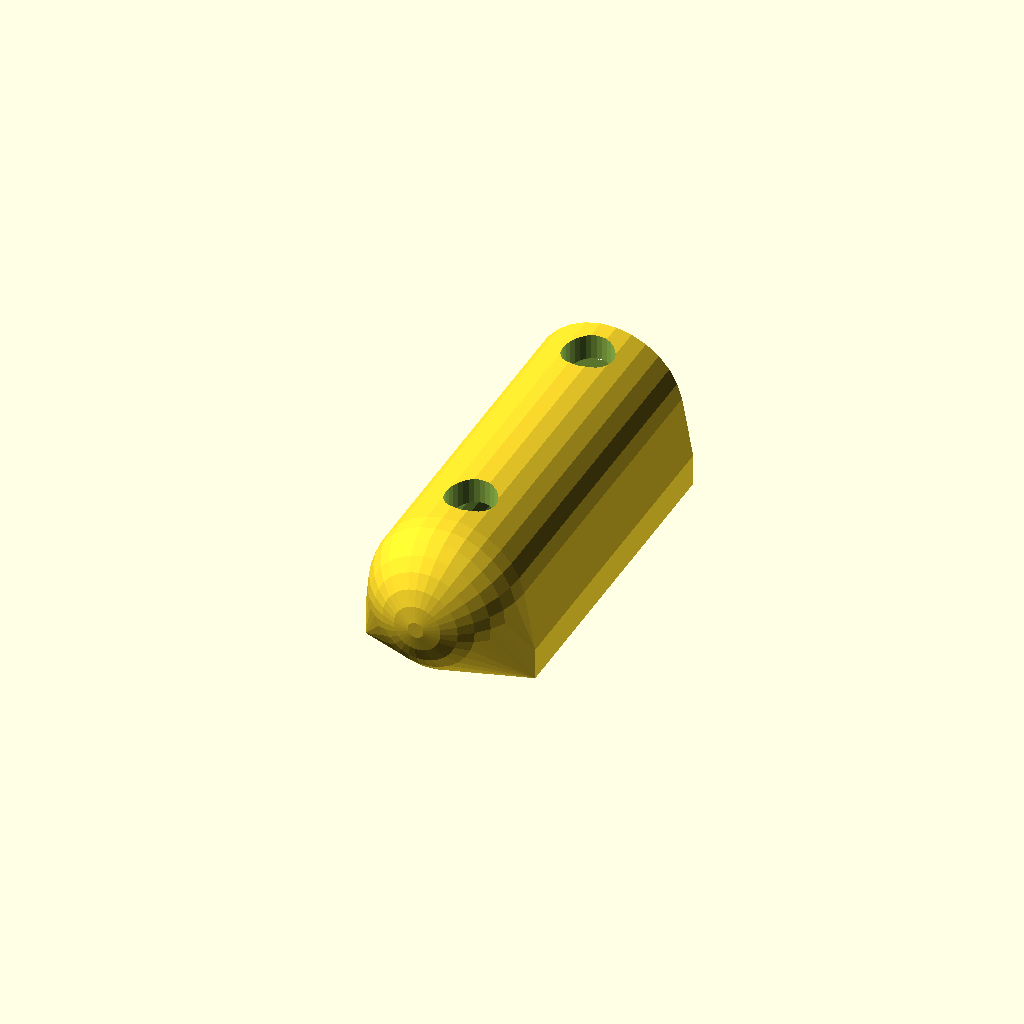
Cell 1 — every parameter at its default value.
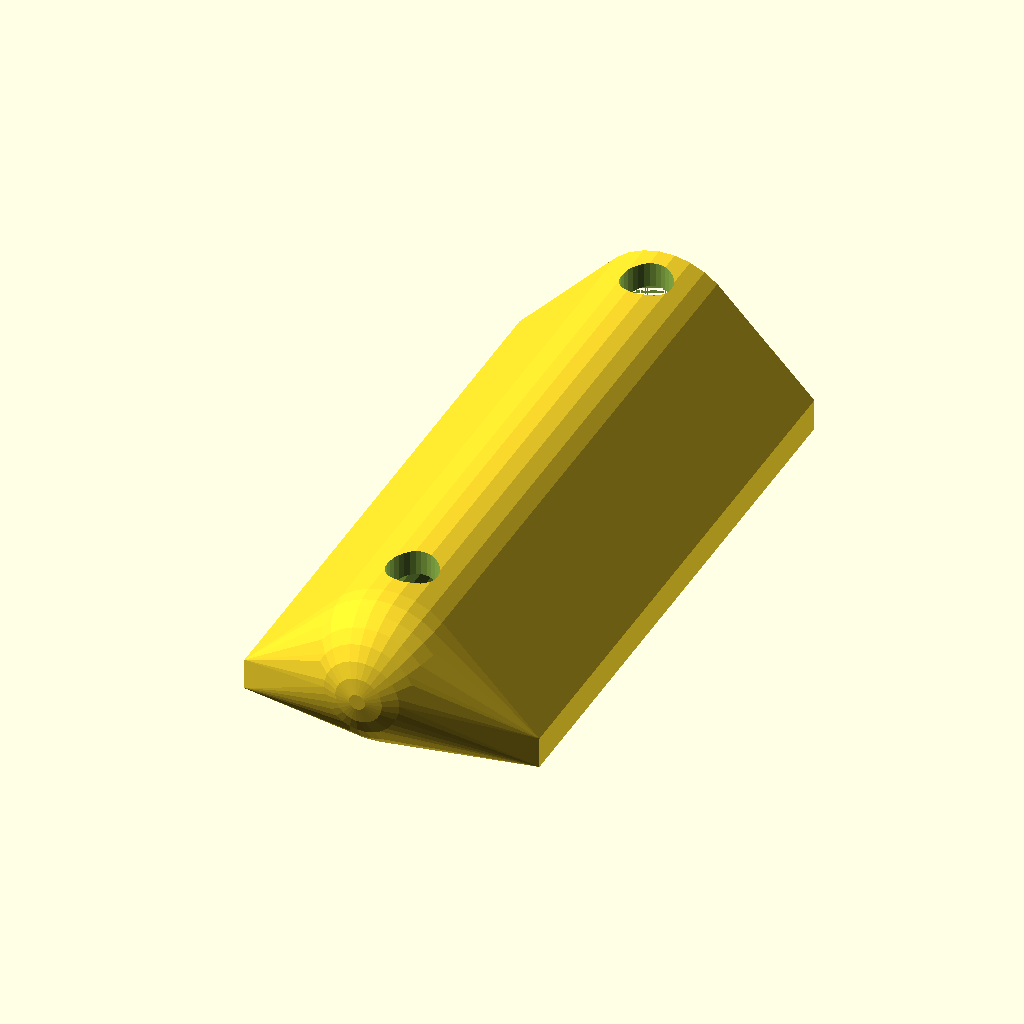
Cell 2: the same model with MOUNT_HOLE_SPACING = 80.
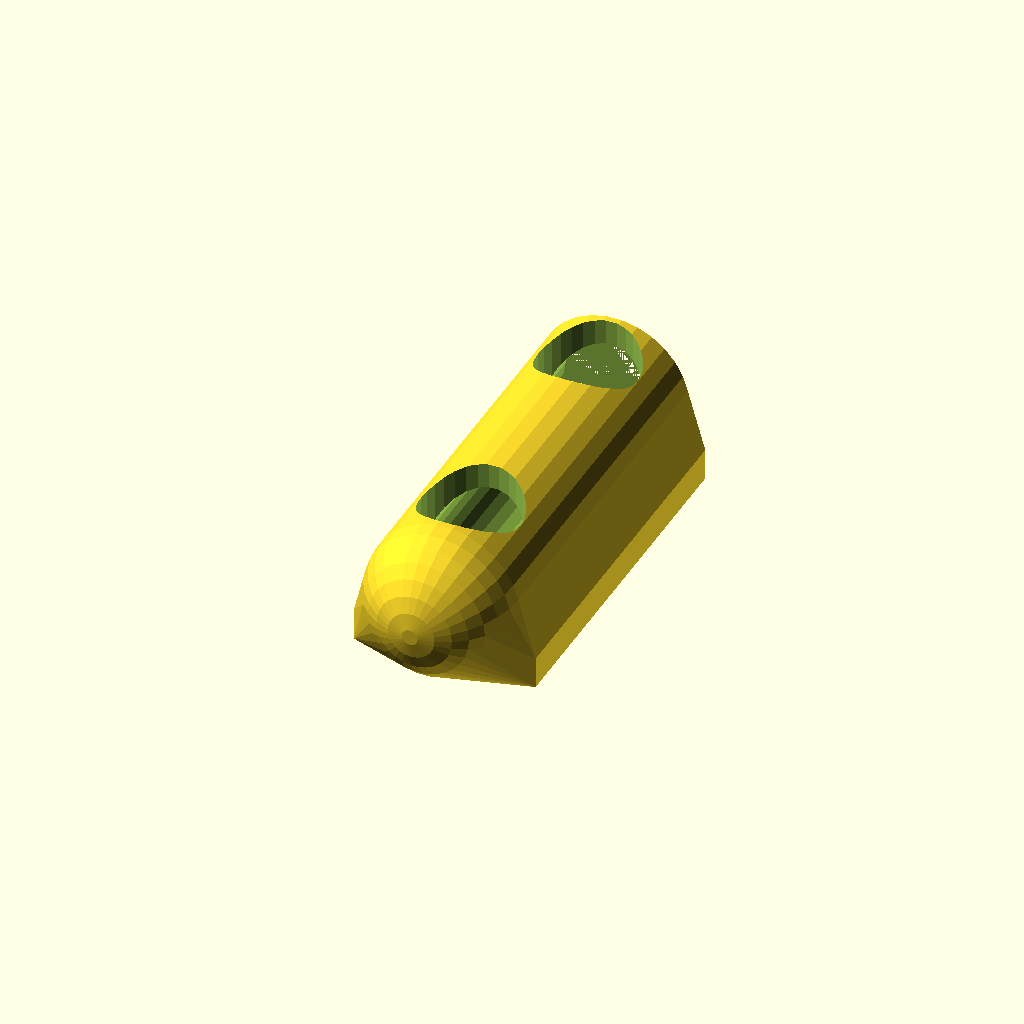
Cell 3: MOUNT_HOLE_DIA = 8 (everything else at default).
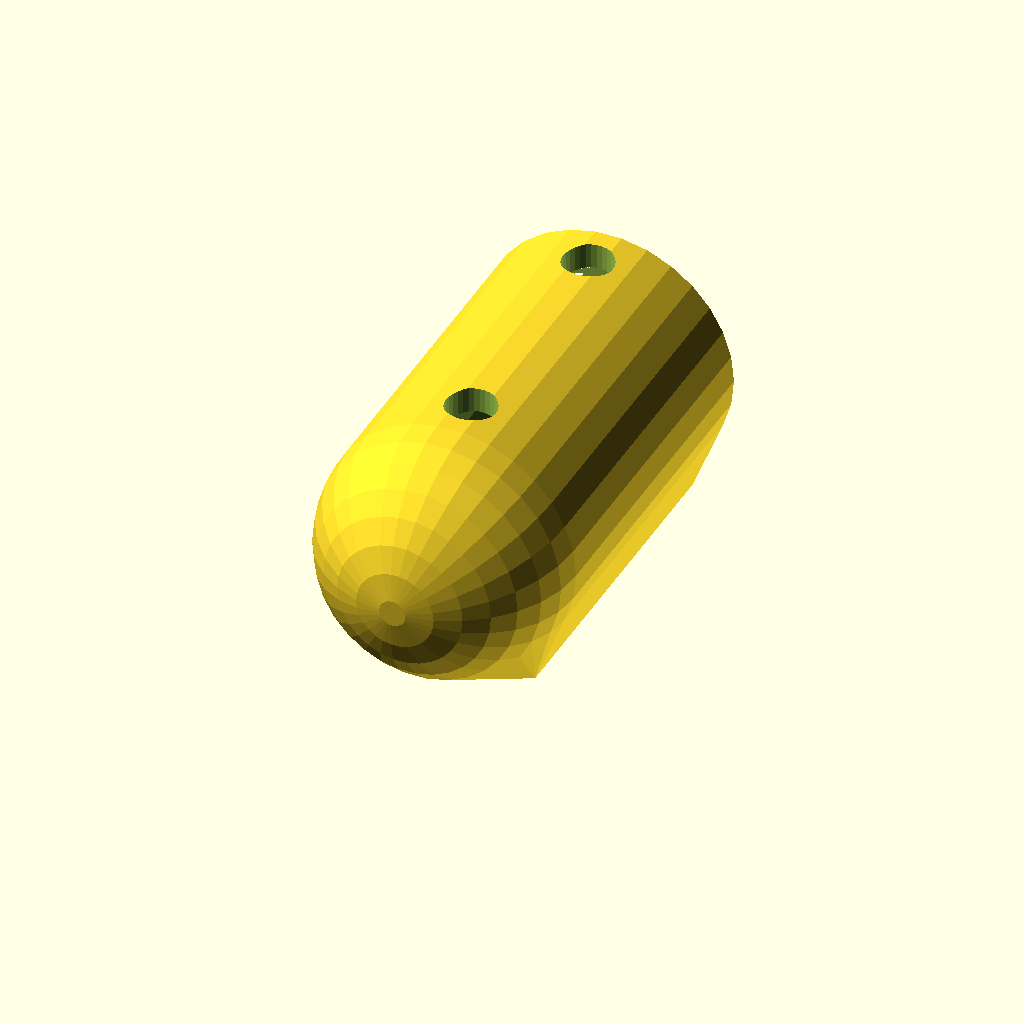
Cell 4: POLE_DIA = 32 (everything else at default).
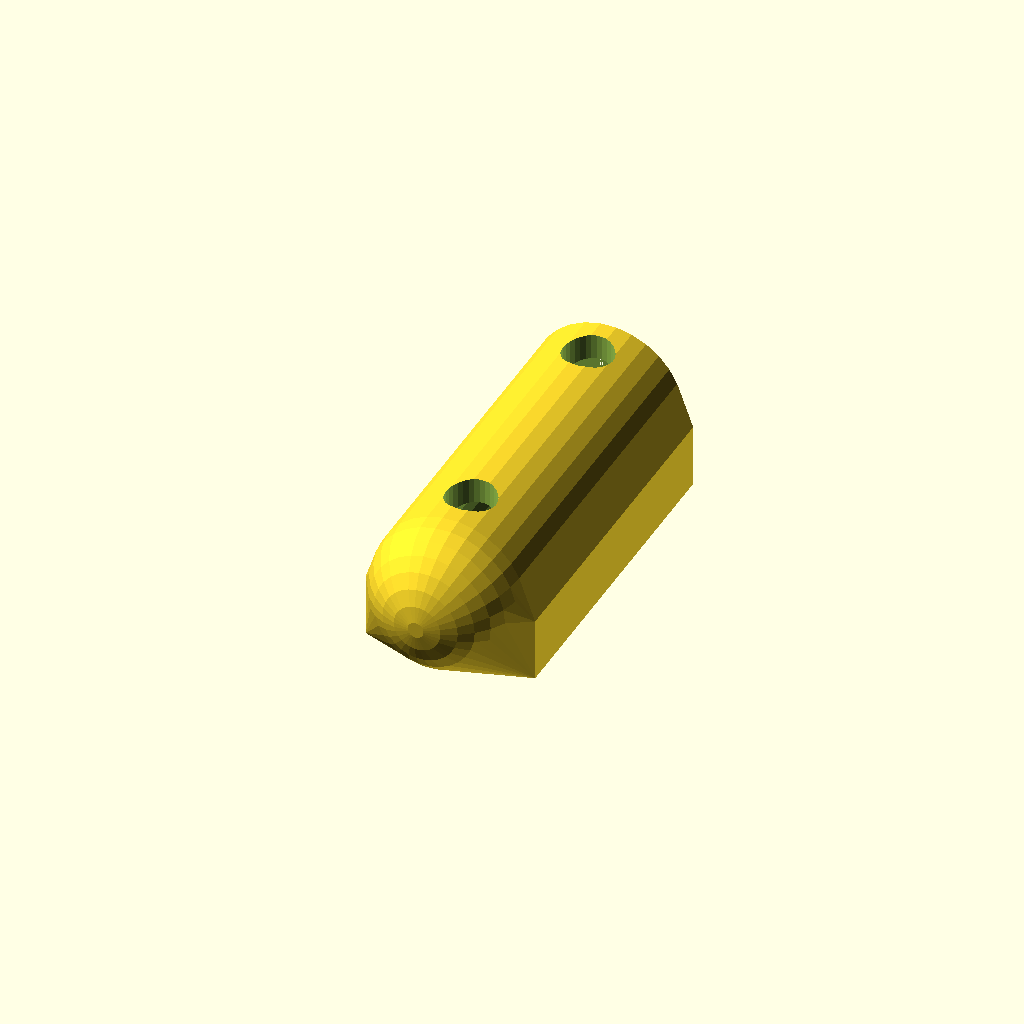
Cell 5 — POLE_MOUNT_HEIGHT set to 10, the other parameters unchanged.
One fixed orthographic camera (rotation 55°, 0°, 25°; colour scheme Cornfield) for every cell.
The OpenSCAD source (misc/antenna-mount/holder.scad):
MOUNT_HOLE_SPACING = 40;
MOUNT_HOLE_DIA = 4;

WIDTH = MOUNT_HOLE_SPACING + MOUNT_HOLE_DIA + 10;

POLE_DIA = 16;
POLE_MOUNT_DIA = POLE_DIA + 8;
POLE_MOUNT_WIDTH = WIDTH/2;
POLE_MOUNT_LENGTH = WIDTH;
POLE_MOUNT_HEIGHT = 5;

$fn = 30;

module pole_mount() {
    difference() {
        hull() {
            translate([0, -POLE_MOUNT_LENGTH/2, POLE_MOUNT_DIA/2])
                rotate([-90, 0, 0])
                    union() {
                        cylinder(d = POLE_MOUNT_DIA, h = POLE_MOUNT_LENGTH);
                        sphere(d = POLE_MOUNT_DIA);
                    }
            translate([-POLE_MOUNT_WIDTH/2, -POLE_MOUNT_LENGTH/2, 0])
                cube(size = [POLE_MOUNT_WIDTH, POLE_MOUNT_LENGTH, POLE_MOUNT_HEIGHT]);
        }
        translate([0, -POLE_MOUNT_LENGTH/2, POLE_MOUNT_DIA/2])
            rotate([-90, 0, 0])
                cylinder(d = POLE_DIA, h = POLE_MOUNT_LENGTH);

    }
}

module mounting_holes() {
    height = (POLE_MOUNT_DIA + POLE_MOUNT_HEIGHT)/2;
    union() {
        for(i = [-1, 1]) {
            translate([0, i * MOUNT_HOLE_SPACING/2, 0])
                cylinder(d = MOUNT_HOLE_DIA, h = height);
            translate([0, i * MOUNT_HOLE_SPACING/2, height])
                cylinder(d = MOUNT_HOLE_DIA*2, h = height);
        }
    }
}

difference() {
    pole_mount();
    mounting_holes();
}
Customizer parameters (derived from the source; name, type, default, range or options):
MOUNT_HOLE_SPACING: number, default 40
MOUNT_HOLE_DIA: number, default 4
POLE_DIA: number, default 16
POLE_MOUNT_HEIGHT: number, default 5
